Dataset: CNN-3-fruit-recognition--TensorFlow (GitHub, Standthereandheremecry/CNN-3-fruit-recognition--TensorFlow). Classes: apple, mango, orange.

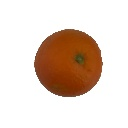
Label: orange

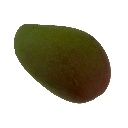
Label: mango

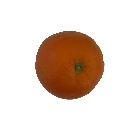
Label: orange

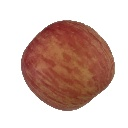
Label: apple

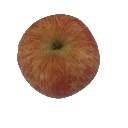
Label: apple

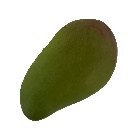
Label: mango
